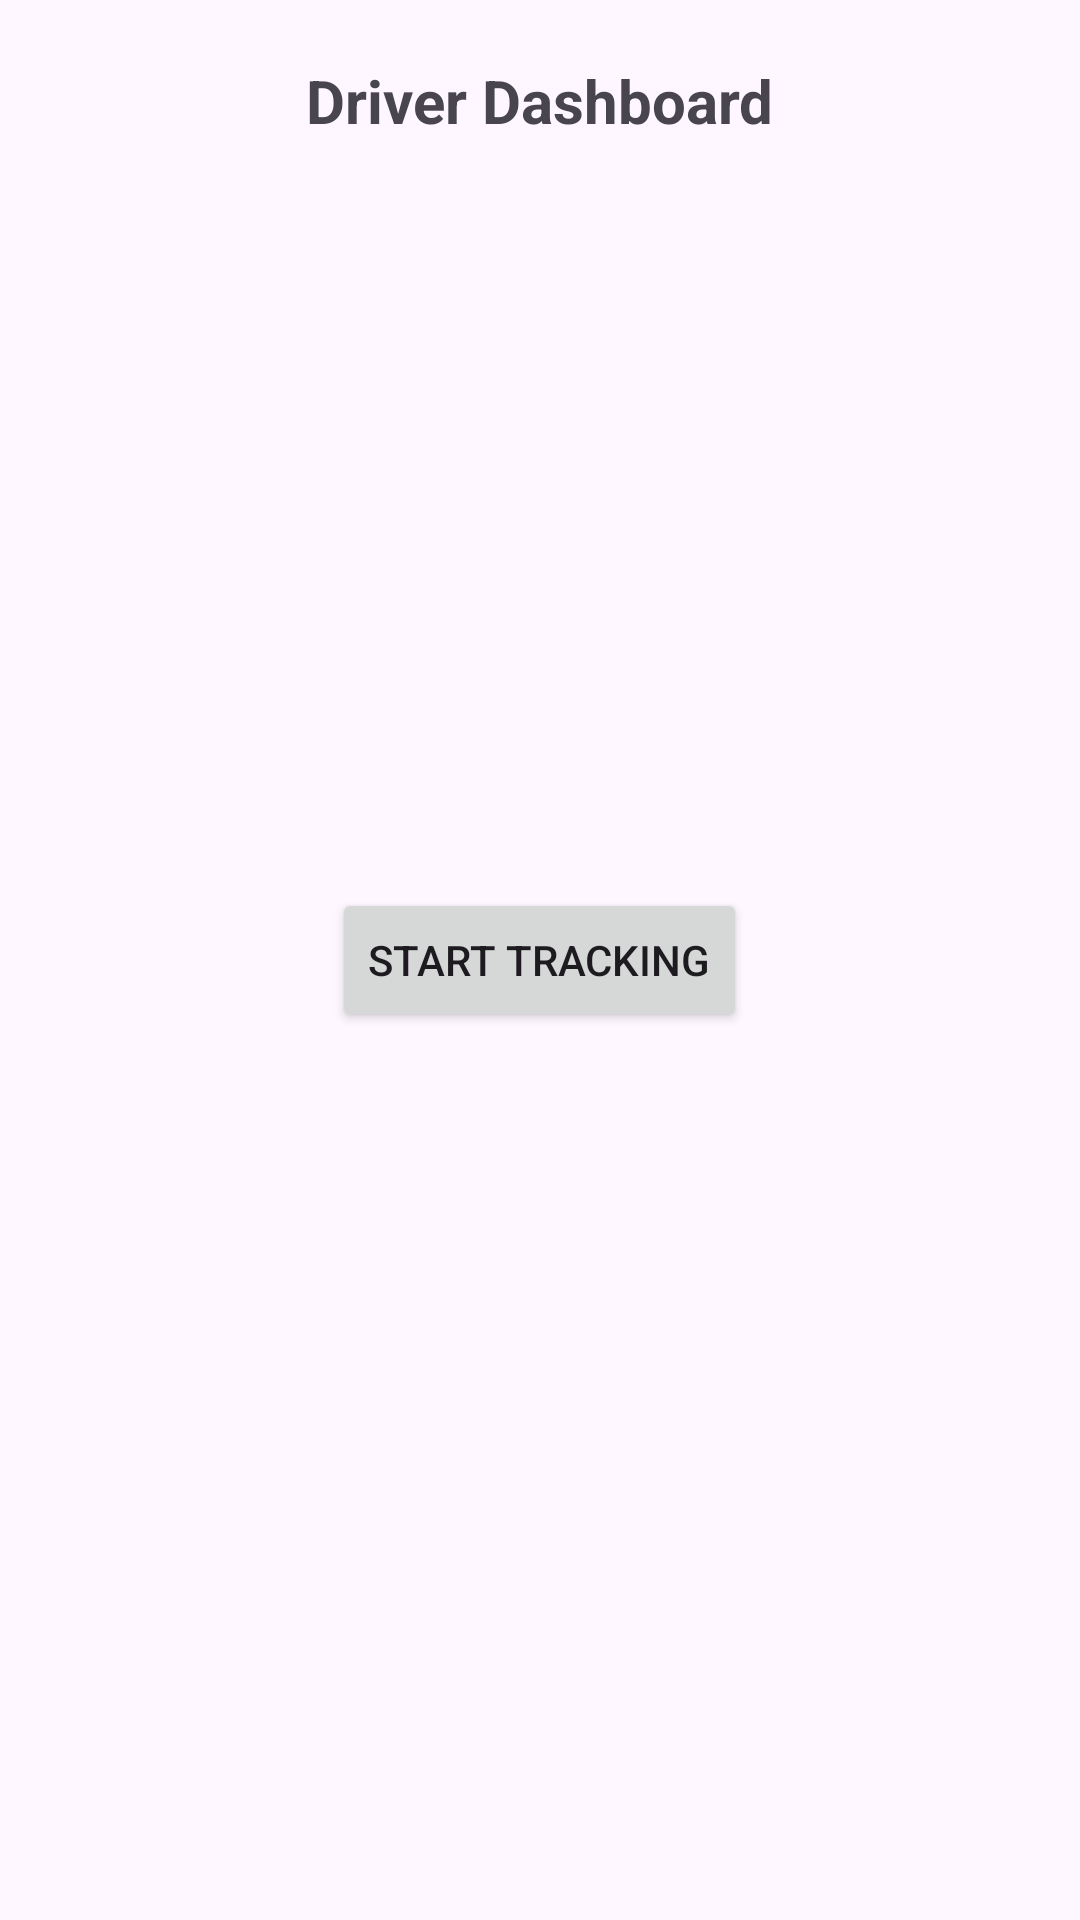

Android layout source for this screen:
<!-- AndroidManifest.xml: application theme Theme.SmartSchoolBusApp -->
<!-- res/layout/activity_driver.xml -->
<?xml version="1.0" encoding="utf-8"?>
<RelativeLayout xmlns:android="http://schemas.android.com/apk/res/android"
    android:layout_width="match_parent"
    android:layout_height="match_parent">

    
    <TextView
        android:id="@+id/driverTitle"
        android:layout_width="wrap_content"
        android:layout_height="wrap_content"
        android:text="Driver Dashboard"
        android:textSize="20sp"
        android:textStyle="bold"
        android:layout_centerHorizontal="true"
        android:layout_marginTop="20dp" />

    
    <Button
        android:id="@+id/startTrackingButton"
        android:layout_width="wrap_content"
        android:layout_height="wrap_content"
        android:text="Start Tracking"
        android:layout_centerInParent="true"/>
</RelativeLayout>
<!-- resources referenced by this layout -->
<resources>
  <style name="Theme.SmartSchoolBusApp" parent="Base.Theme.SmartSchoolBusApp" />
  <style name="Base.Theme.SmartSchoolBusApp" parent="Theme.Material3.DayNight.NoActionBar">
          
          
      </style>
</resources>
